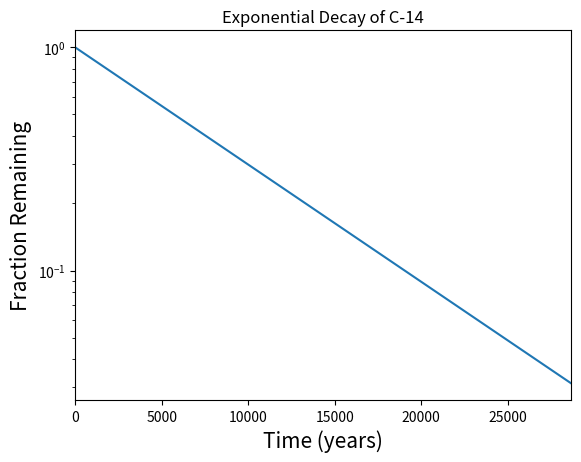

Write the Python code that produced this figure.
#!/usr/bin/env python3
import numpy as np
import matplotlib.pyplot as plt

x = np.arange(0, 28651, 5730)
r = np.log(0.5)
t = 5730
y = np.exp((r / t) * x)

fig, ax = plt.subplots()
ax.plot(x,y)
ax.set_xlim([0,28650])
ax.set_yscale('log')

ax.set_xlabel('Time (years)', fontsize=15)
ax.set_ylabel('Fraction Remaining', fontsize=15)
ax.set_title("Exponential Decay of C-14")

plt.show()
